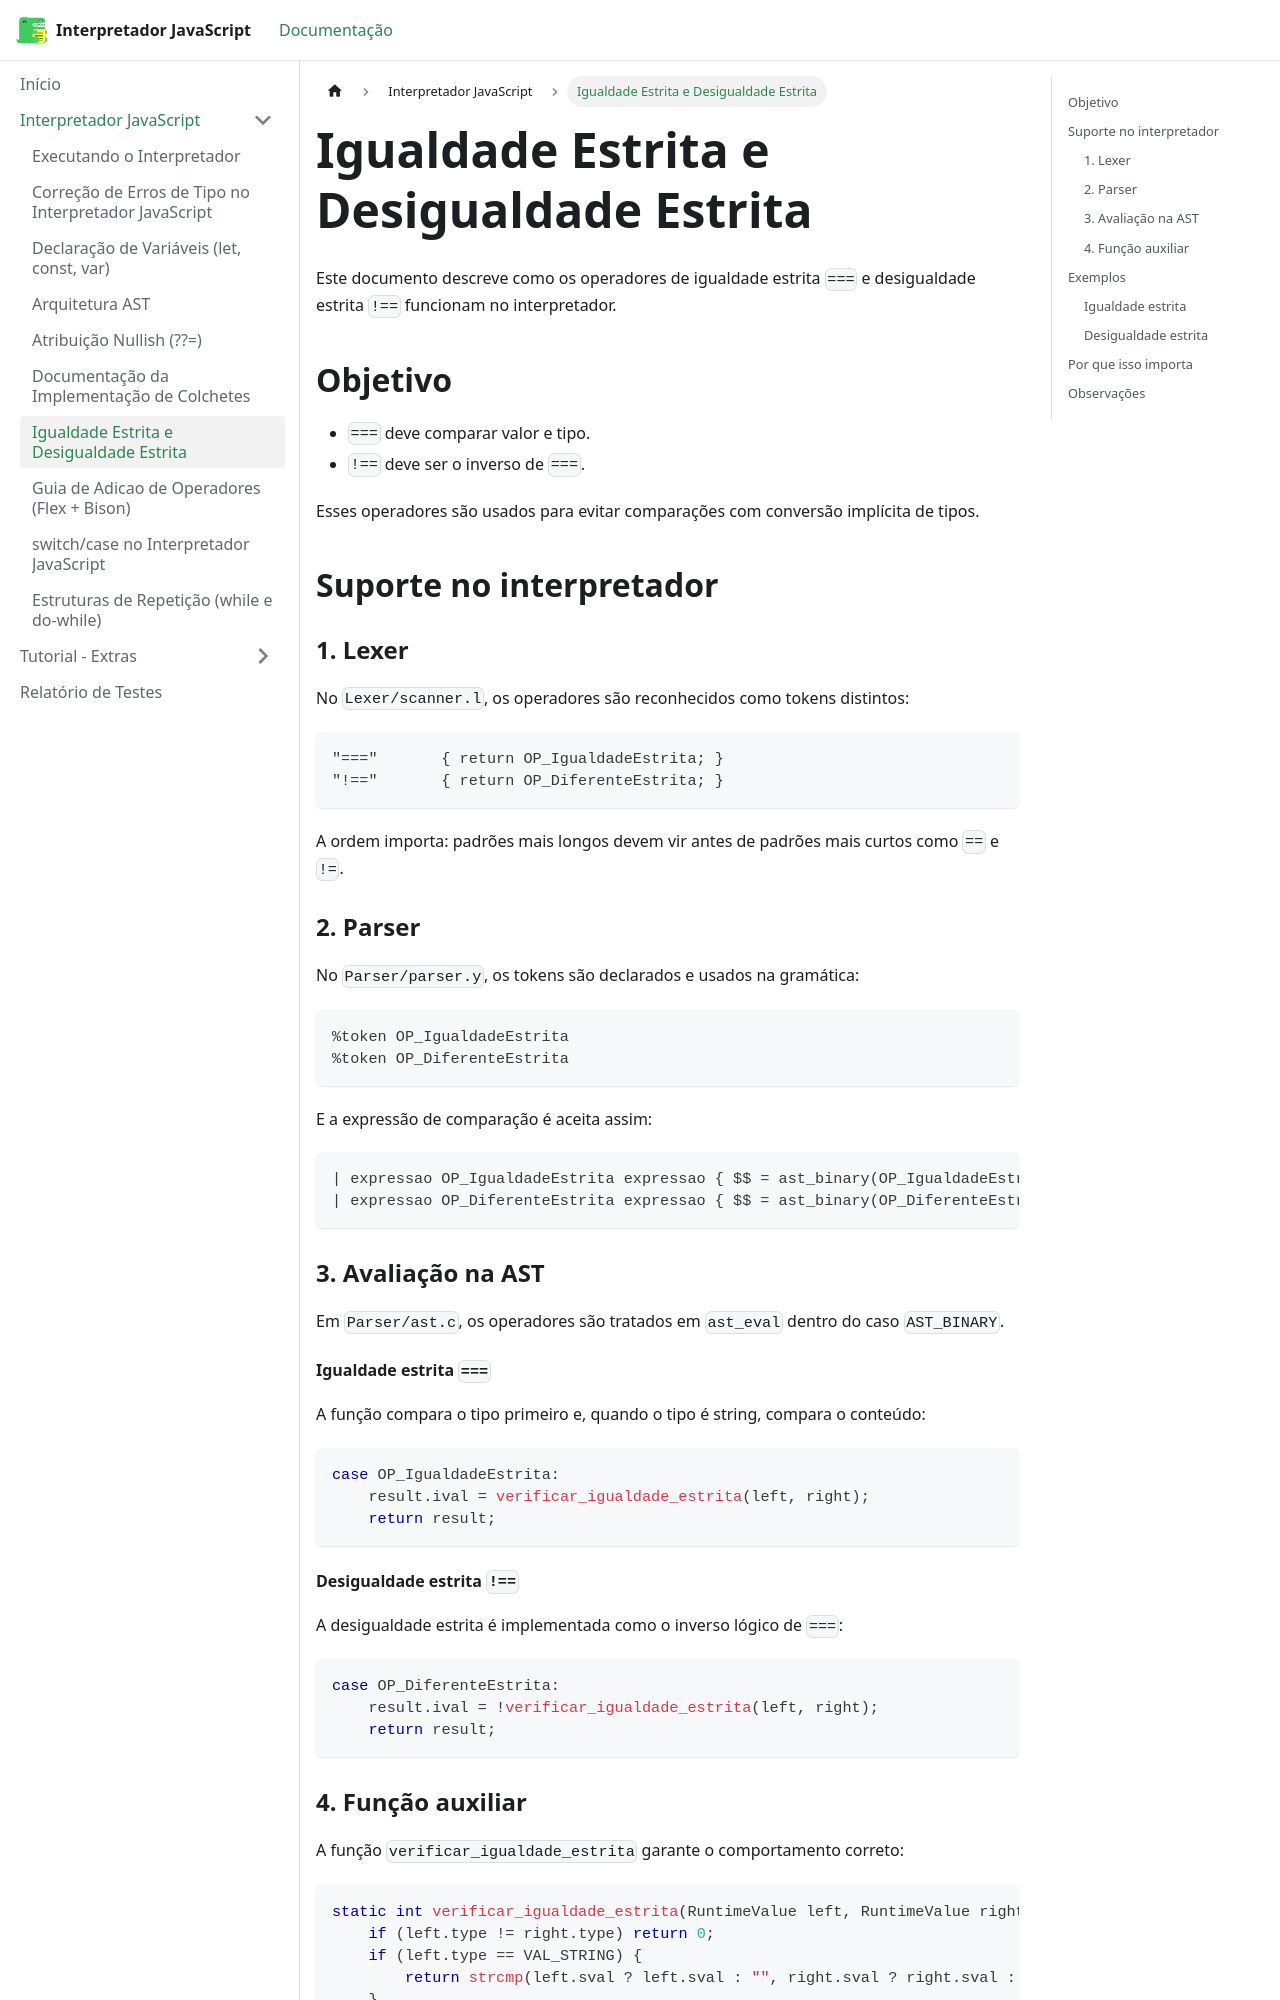

repository: Gotc2607/Comp-Interpretador-Javascript · page: docs/tutorial-basics/estritos/index.html · generator: docusaurus

# Igualdade Estrita e Desigualdade Estrita

Este documento descreve como os operadores de igualdade estrita `===` e desigualdade estrita `!==` funcionam no interpretador.

## Objetivo

- `===` deve comparar valor e tipo.
- `!==` deve ser o inverso de `===`.

Esses operadores são usados para evitar comparações com conversão implícita de tipos.

## Suporte no interpretador

### 1. Lexer
No `Lexer/scanner.l`, os operadores são reconhecidos como tokens distintos:

```lex
"==="       { return OP_IgualdadeEstrita; }
"!=="       { return OP_DiferenteEstrita; }
```

A ordem importa: padrões mais longos devem vir antes de padrões mais curtos como `==` e `!=`.

### 2. Parser
No `Parser/parser.y`, os tokens são declarados e usados na gramática:

```bison
%token OP_IgualdadeEstrita
%token OP_DiferenteEstrita
```

E a expressão de comparação é aceita assim:

```bison
| expressao OP_IgualdadeEstrita expressao { $$ = ast_binary(OP_IgualdadeEstrita, $1, $3); }
| expressao OP_DiferenteEstrita expressao { $$ = ast_binary(OP_DiferenteEstrita, $1, $3); }
```

### 3. Avaliação na AST
Em `Parser/ast.c`, os operadores são tratados em `ast_eval` dentro do caso `AST_BINARY`.

#### Igualdade estrita `===`
A função compara o tipo primeiro e, quando o tipo é string, compara o conteúdo:

```c
case OP_IgualdadeEstrita:
    result.ival = verificar_igualdade_estrita(left, right);
    return result;
```

#### Desigualdade estrita `!==`
A desigualdade estrita é implementada como o inverso lógico de `===`:

```c
case OP_DiferenteEstrita:
    result.ival = !verificar_igualdade_estrita(left, right);
    return result;
```
